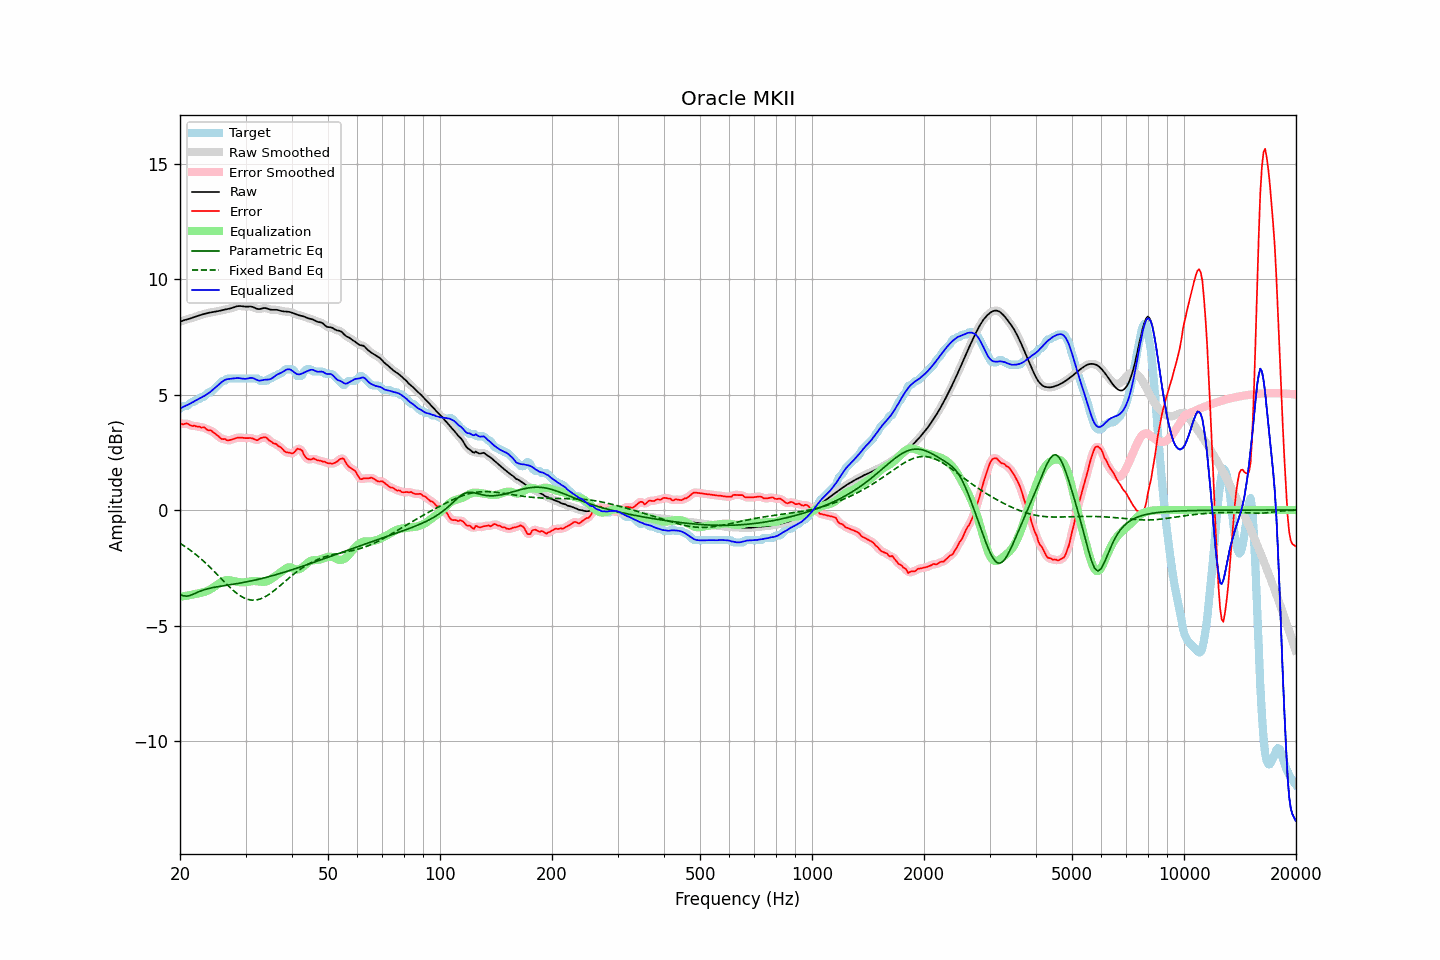

Values plotted in this chart, from the file beside it:
frequency, raw, error, smoothed, error_smoothed, equalization, parametric_eq, fixed_band_eq, equalized_raw, equalized_smoothed, target
20.00, 8.15, 3.76, 8.15, 3.74, -3.76, -3.65, -1.44, 4.40, 4.40, 4.39
20.20, 8.18, 3.73, 8.18, 3.74, -3.75, -3.68, -1.49, 4.43, 4.43, 4.44
20.40, 8.20, 3.71, 8.20, 3.74, -3.74, -3.71, -1.53, 4.47, 4.47, 4.49
20.61, 8.23, 3.73, 8.22, 3.73, -3.72, -3.72, -1.58, 4.50, 4.50, 4.49
20.81, 8.24, 3.75, 8.24, 3.73, -3.71, -3.73, -1.62, 4.53, 4.53, 4.49
21.02, 8.26, 3.73, 8.26, 3.72, -3.70, -3.72, -1.67, 4.56, 4.56, 4.53
21.23, 8.28, 3.68, 8.28, 3.69, -3.69, -3.70, -1.72, 4.60, 4.60, 4.60
21.44, 8.31, 3.65, 8.31, 3.66, -3.67, -3.68, -1.77, 4.63, 4.63, 4.66
21.66, 8.33, 3.64, 8.33, 3.65, -3.66, -3.65, -1.82, 4.67, 4.67, 4.69
21.87, 8.35, 3.66, 8.35, 3.64, -3.64, -3.62, -1.88, 4.71, 4.71, 4.69
22.09, 8.38, 3.62, 8.38, 3.63, -3.63, -3.59, -1.93, 4.75, 4.75, 4.76
22.31, 8.40, 3.61, 8.40, 3.62, -3.61, -3.56, -1.99, 4.79, 4.79, 4.79
22.54, 8.43, 3.62, 8.43, 3.59, -3.60, -3.53, -2.05, 4.82, 4.82, 4.81
22.76, 8.45, 3.57, 8.45, 3.59, -3.59, -3.50, -2.11, 4.86, 4.86, 4.88
22.99, 8.47, 3.57, 8.47, 3.58, -3.57, -3.48, -2.17, 4.90, 4.90, 4.89
23.22, 8.49, 3.59, 8.49, 3.56, -3.55, -3.45, -2.24, 4.94, 4.94, 4.90
23.45, 8.51, 3.53, 8.51, 3.52, -3.53, -3.43, -2.30, 4.98, 4.98, 4.98
23.69, 8.52, 3.47, 8.52, 3.49, -3.50, -3.41, -2.37, 5.02, 5.02, 5.06
23.92, 8.54, 3.44, 8.54, 3.46, -3.47, -3.39, -2.43, 5.07, 5.07, 5.09
24.16, 8.55, 3.46, 8.55, 3.43, -3.43, -3.38, -2.50, 5.12, 5.12, 5.09
24.40, 8.57, 3.40, 8.57, 3.40, -3.38, -3.36, -2.57, 5.18, 5.18, 5.16
24.65, 8.58, 3.35, 8.58, 3.36, -3.34, -3.35, -2.64, 5.24, 5.24, 5.23
24.89, 8.59, 3.30, 8.59, 3.30, -3.29, -3.34, -2.71, 5.30, 5.30, 5.29
25.14, 8.60, 3.25, 8.60, 3.24, -3.24, -3.33, -2.78, 5.36, 5.36, 5.36
25.39, 8.61, 3.19, 8.62, 3.18, -3.19, -3.31, -2.85, 5.42, 5.42, 5.43
25.65, 8.63, 3.12, 8.63, 3.13, -3.15, -3.30, -2.93, 5.49, 5.49, 5.51
25.91, 8.65, 3.08, 8.65, 3.09, -3.10, -3.29, -3.00, 5.54, 5.54, 5.57
26.16, 8.66, 3.07, 8.66, 3.07, -3.07, -3.28, -3.07, 5.59, 5.59, 5.59
26.43, 8.68, 3.08, 8.68, 3.05, -3.05, -3.27, -3.14, 5.63, 5.63, 5.60
26.69, 8.69, 3.02, 8.69, 3.04, -3.03, -3.26, -3.21, 5.66, 5.66, 5.67
26.96, 8.71, 3.01, 8.71, 3.02, -3.03, -3.25, -3.28, 5.67, 5.67, 5.69
27.23, 8.72, 3.03, 8.72, 3.02, -3.04, -3.24, -3.34, 5.68, 5.68, 5.69
27.50, 8.74, 3.05, 8.74, 3.04, -3.05, -3.23, -3.41, 5.69, 5.69, 5.69
27.77, 8.76, 3.07, 8.76, 3.07, -3.07, -3.21, -3.47, 5.69, 5.69, 5.69
28.05, 8.79, 3.09, 8.79, 3.09, -3.09, -3.20, -3.53, 5.70, 5.70, 5.69
28.33, 8.81, 3.12, 8.81, 3.12, -3.10, -3.19, -3.59, 5.71, 5.71, 5.69
28.62, 8.83, 3.13, 8.82, 3.13, -3.11, -3.18, -3.64, 5.71, 5.71, 5.69
28.90, 8.83, 3.14, 8.83, 3.14, -3.12, -3.17, -3.69, 5.71, 5.71, 5.69
29.19, 8.83, 3.13, 8.83, 3.13, -3.13, -3.16, -3.74, 5.70, 5.70, 5.69
29.48, 8.82, 3.12, 8.82, 3.12, -3.13, -3.14, -3.77, 5.69, 5.69, 5.69
29.78, 8.81, 3.12, 8.81, 3.12, -3.13, -3.13, -3.81, 5.68, 5.68, 5.69
30.08, 8.80, 3.11, 8.81, 3.11, -3.13, -3.12, -3.84, 5.68, 5.68, 5.69
30.38, 8.81, 3.11, 8.81, 3.11, -3.11, -3.10, -3.86, 5.69, 5.69, 5.69
30.68, 8.81, 3.12, 8.81, 3.12, -3.10, -3.09, -3.88, 5.71, 5.71, 5.69
30.99, 8.81, 3.12, 8.81, 3.11, -3.09, -3.07, -3.90, 5.72, 5.72, 5.69
31.30, 8.79, 3.10, 8.79, 3.10, -3.08, -3.06, -3.90, 5.72, 5.71, 5.69
31.61, 8.77, 3.07, 8.77, 3.07, -3.07, -3.04, -3.90, 5.70, 5.69, 5.69
31.93, 8.73, 3.04, 8.74, 3.04, -3.08, -3.03, -3.90, 5.66, 5.66, 5.69
32.24, 8.71, 3.02, 8.71, 3.04, -3.08, -3.01, -3.89, 5.63, 5.63, 5.69
32.57, 8.70, 3.06, 8.70, 3.06, -3.09, -3.00, -3.87, 5.60, 5.61, 5.64
32.89, 8.71, 3.11, 8.71, 3.10, -3.10, -2.98, -3.85, 5.60, 5.61, 5.59
33.22, 8.72, 3.13, 8.72, 3.13, -3.11, -2.96, -3.82, 5.62, 5.62, 5.59
33.55, 8.74, 3.15, 8.74, 3.15, -3.11, -2.94, -3.79, 5.63, 5.63, 5.59
33.89, 8.74, 3.15, 8.74, 3.14, -3.10, -2.93, -3.75, 5.64, 5.64, 5.59
34.23, 8.73, 3.13, 8.73, 3.11, -3.08, -2.91, -3.71, 5.64, 5.64, 5.60
34.57, 8.71, 3.04, 8.71, 3.06, -3.06, -2.89, -3.67, 5.65, 5.65, 5.67
34.92, 8.68, 2.99, 8.68, 2.99, -3.02, -2.87, -3.62, 5.66, 5.66, 5.69
35.27, 8.67, 2.96, 8.67, 2.94, -2.97, -2.85, -3.57, 5.69, 5.70, 5.71
35.62, 8.67, 2.89, 8.67, 2.91, -2.93, -2.83, -3.52, 5.74, 5.74, 5.78
35.97, 8.67, 2.88, 8.67, 2.87, -2.88, -2.81, -3.46, 5.80, 5.79, 5.79
... 635 more rows
